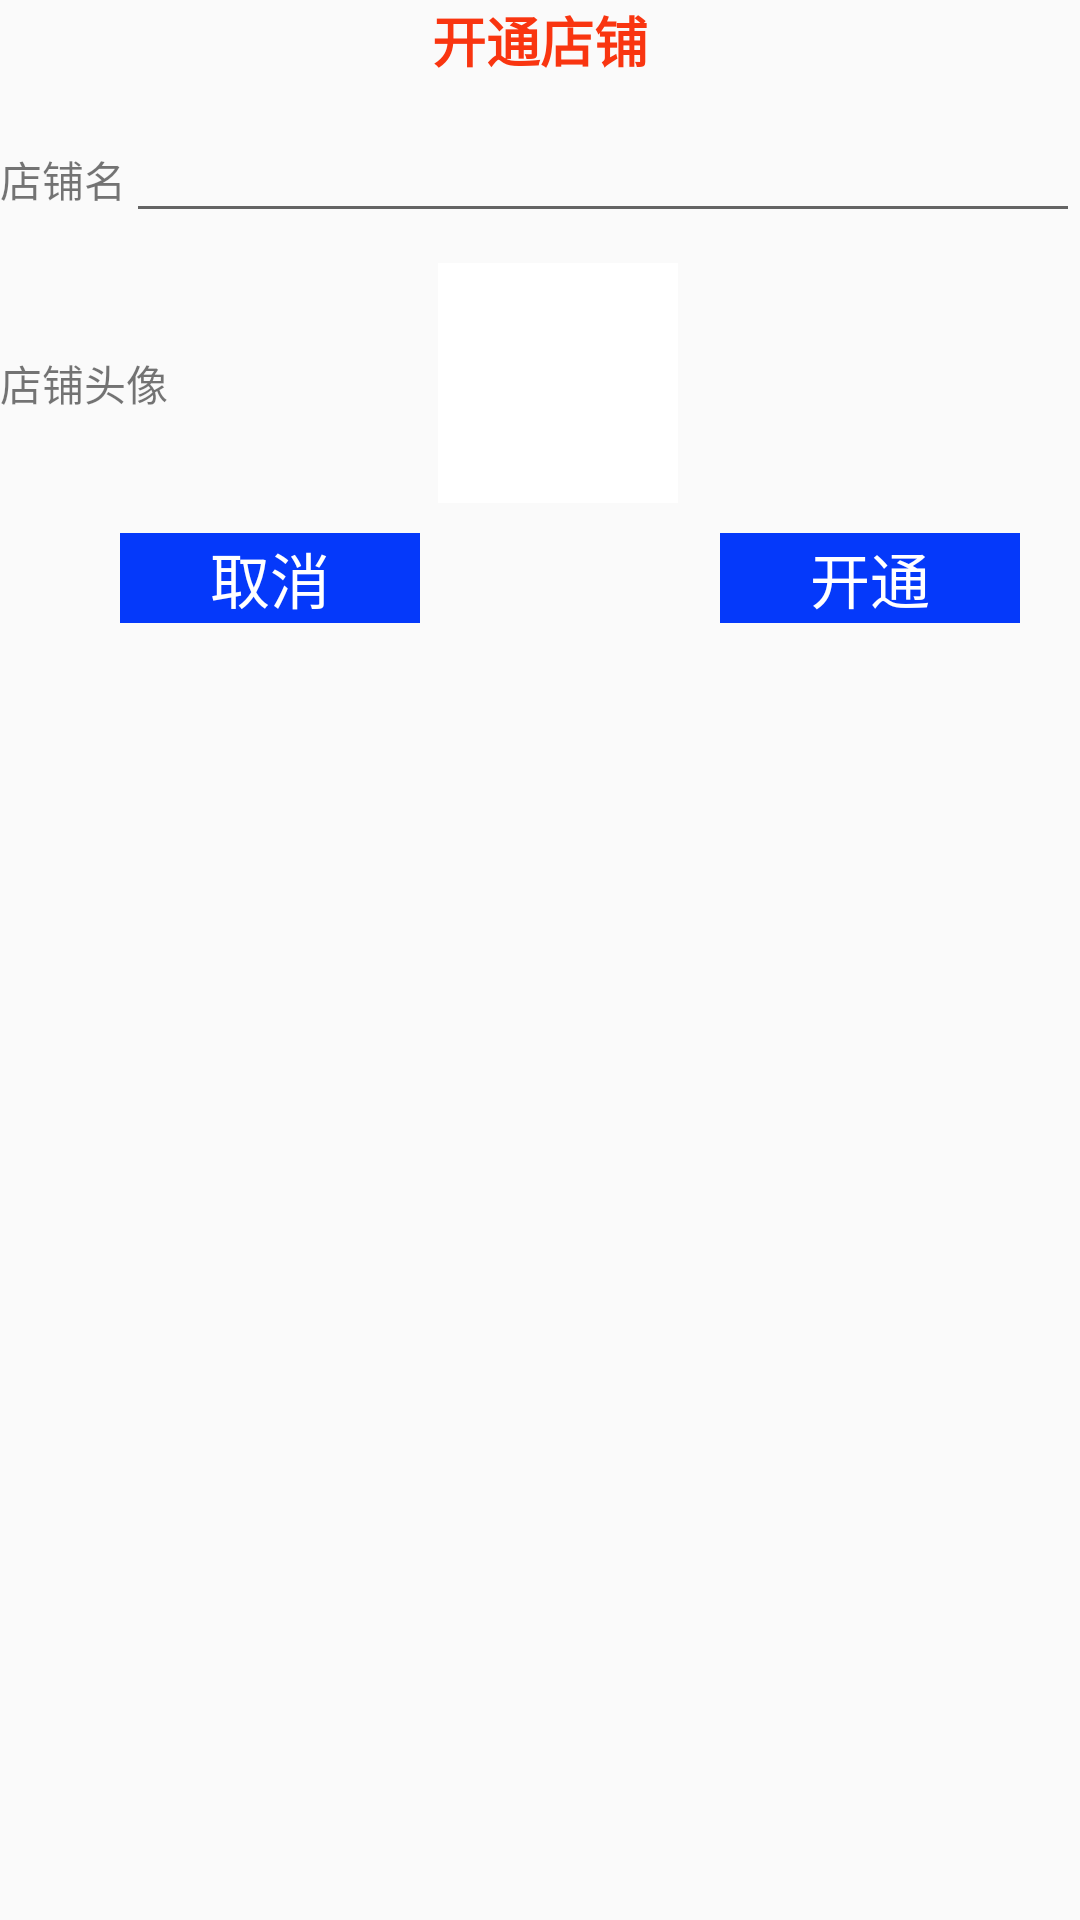

Android layout source for this screen:
<!-- AndroidManifest.xml: application theme AppTheme -->
<!-- res/layout/activity_create_store.xml -->
<?xml version="1.0" encoding="utf-8"?>
<LinearLayout
    xmlns:android="http://schemas.android.com/apk/res/android"
    android:layout_width="match_parent"
    android:layout_height="match_parent"
    android:orientation="vertical"
    android:background="@drawable/person_backgrouind">

    <TextView
        android:layout_width="wrap_content"
        android:layout_height="wrap_content"
        android:text="开通店铺"
        android:textStyle="bold"
        android:textColor="@color/red"
        android:textSize="18sp"
        android:layout_gravity="center"/>

    <LinearLayout
        android:layout_marginTop="10dp"
        android:layout_width="match_parent"
        android:layout_height="wrap_content">

        <TextView
            android:layout_width="wrap_content"
            android:layout_height="wrap_content"
            android:text="店铺名"/>

        <EditText
            android:id="@+id/storename_input"
            android:layout_width="match_parent"
            android:layout_height="wrap_content"/>

    </LinearLayout>

    <LinearLayout
        android:layout_marginTop="10dp"
        android:layout_width="match_parent"
        android:layout_height="wrap_content">

        <TextView
            android:layout_width="wrap_content"
            android:layout_height="wrap_content"
            android:text="店铺头像"
            android:layout_gravity="center"/>

        <ImageView
            android:id="@+id/photo_add"
            android:layout_width="80dp"
            android:layout_height="80dp"
            android:layout_marginLeft="90dp"
            android:src="@color/white"/>

    </LinearLayout>

    <LinearLayout
        android:id="@+id/error"
        android:layout_marginTop="10dp"
        android:layout_width="match_parent"
        android:layout_height="wrap_content"
        android:visibility="gone">

        <TextView
            android:layout_width="match_parent"
            android:layout_height="wrap_content"
            android:text="店铺名或店铺头像不能为空"
            android:gravity="center"
            android:textColor="@color/red"/>
    </LinearLayout>

    <LinearLayout
        android:layout_marginTop="10dp"
        android:layout_width="match_parent"
        android:layout_height="wrap_content">

        <TextView
            android:id="@+id/cancel"
            android:layout_width="100dp"
            android:layout_height="30dp"
            android:background="#0539fa"
            android:textColor="@color/white"
            android:layout_marginLeft="40dp"
            android:text="   取消   "
            android:textSize="20sp"
            android:gravity="center"/>

        <TextView
            android:id="@+id/sure"
            android:layout_width="100dp"
            android:layout_height="30dp"
            android:background="#0539fa"
            android:textColor="@color/white"
            android:layout_marginLeft="100dp"
            android:text="   开通   "
            android:textSize="20sp"
            android:gravity="center"/>

    </LinearLayout>

</LinearLayout>
<!-- resources referenced by this layout -->
<resources>
  <color name="red">#f93510</color>
  <color name="white">#FFFFFFFF</color>
  <style name="AppTheme" parent="Theme.AppCompat.Light.DarkActionBar">
          
  
  
  
      </style>
</resources>
